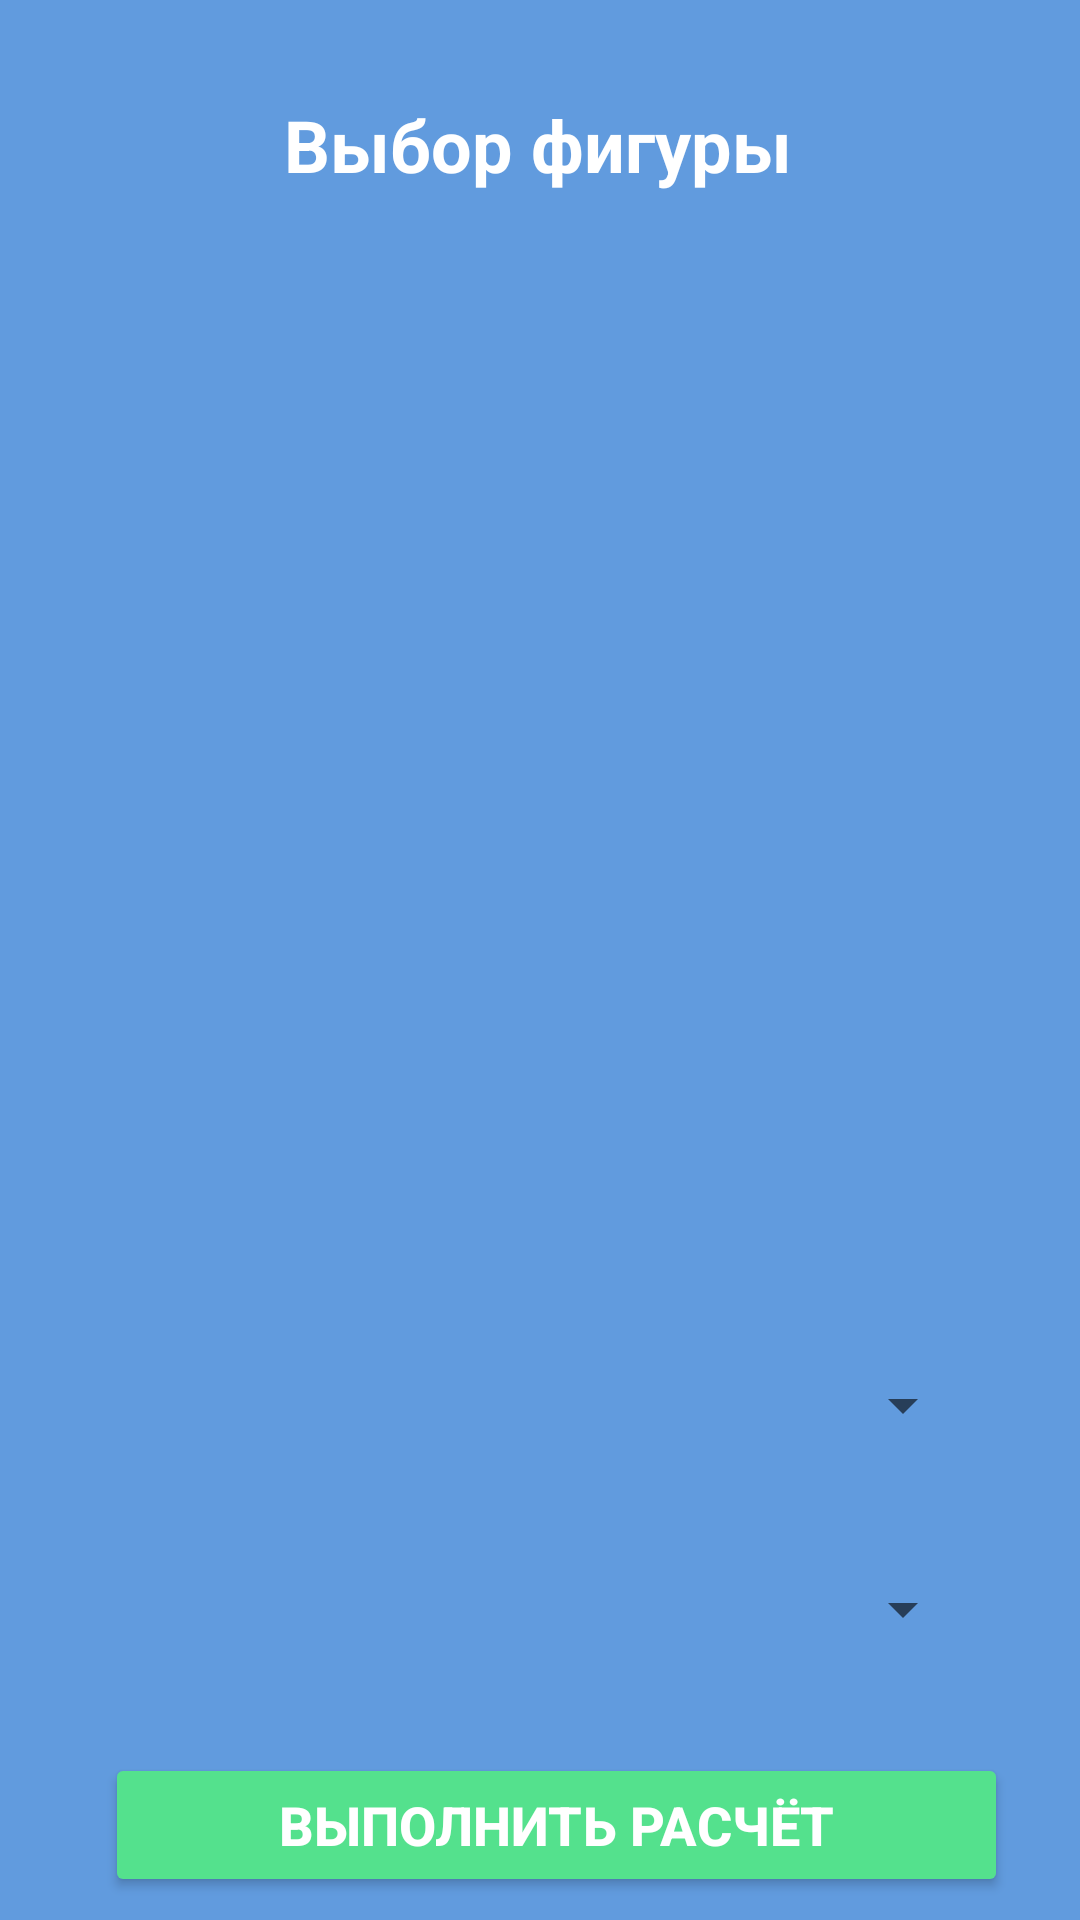

Here is an Android app screen rendered from its layout file. Give the layout XML and the strings, colors and styles it references.
<!-- AndroidManifest.xml: application theme Theme.SizovID_02_01 -->
<!-- res/layout/activity_second.xml -->
<?xml version="1.0" encoding="utf-8"?>
<androidx.constraintlayout.widget.ConstraintLayout xmlns:android="http://schemas.android.com/apk/res/android"
    xmlns:app="http://schemas.android.com/apk/res-auto"
    xmlns:tools="http://schemas.android.com/tools"
    android:layout_width="match_parent"
    android:layout_height="match_parent"
    android:background="@color/backgroundfon"
    tools:context=".SecondActivity">

    <TextView
        android:id="@+id/win2_tv_TakeFigures"
        android:layout_width="wrap_content"
        android:layout_height="wrap_content"
        android:layout_marginStart="8dp"
        android:layout_marginTop="32dp"
        android:layout_marginEnd="8dp"
        android:text="@string/takefigures"
        android:textColor="@color/white"
        android:textSize="24sp"
        android:textStyle="bold"
        app:layout_constraintEnd_toEndOf="parent"
        app:layout_constraintHorizontal_bias="0.497"
        app:layout_constraintStart_toStartOf="parent"
        app:layout_constraintTop_toTopOf="parent" />

    <Spinner
        android:id="@+id/spinner1"
        android:layout_width="match_parent"
        android:layout_height="wrap_content"
        android:layout_marginStart="35dp"
        android:layout_marginTop="392dp"
        android:layout_marginEnd="35dp"

        app:layout_constraintEnd_toEndOf="parent"
        app:layout_constraintHorizontal_bias="0.0"
        app:layout_constraintStart_toStartOf="parent"
        app:layout_constraintTop_toBottomOf="@+id/win2_tv_TakeFigures" />

    <Spinner
        android:id="@+id/spinner2"
        android:layout_width="match_parent"
        android:layout_height="wrap_content"
        android:layout_marginStart="35dp"
        android:layout_marginTop="44dp"
        android:layout_marginEnd="35dp"
        app:layout_constraintEnd_toEndOf="parent"
        app:layout_constraintHorizontal_bias="0.0"
        app:layout_constraintStart_toStartOf="parent"
        app:layout_constraintTop_toBottomOf="@+id/spinner1" />

    <Button
        android:id="@+id/win1_but_reg"
        android:layout_width="match_parent"
        android:layout_height="wrap_content"
        android:layout_marginStart="35dp"
        android:layout_marginTop="36dp"
        android:layout_marginEnd="24dp"
        android:backgroundTint="@color/button"
        android:text="@string/t3"
        android:textAllCaps="true"
        android:textColor="@color/white"
        android:textSize="18sp"
        android:textStyle="bold"
        app:layout_constraintEnd_toEndOf="parent"
        app:layout_constraintHorizontal_bias="0.0"
        app:layout_constraintStart_toStartOf="parent"
        app:layout_constraintTop_toBottomOf="@+id/spinner2" />

</androidx.constraintlayout.widget.ConstraintLayout>
<!-- resources referenced by this layout -->
<resources>
  <color name="backgroundfon">#619BDE</color>
  <color name="button">#54E18D</color>
  <color name="white">#FFFFFFFF</color>
  <string name="t3">Выполнить расчёт</string>
  <string name="takefigures">Выбор фигуры</string>
  <style name="Theme.SizovID_02_01" parent="Theme.MaterialComponents.DayNight.DarkActionBar">
          
          <item name="colorPrimary">@color/purple_500</item>
          <item name="colorPrimaryVariant">@color/purple_700</item>
          <item name="colorOnPrimary">@color/white</item>
          
          <item name="colorSecondary">@color/teal_200</item>
          <item name="colorSecondaryVariant">@color/teal_700</item>
          <item name="colorOnSecondary">@color/black</item>
          
          <item name="android:statusBarColor">?attr/colorPrimaryVariant</item>
          
          <item name="windowNoTitle">true</item>
          <item name="windowActionBar">false</item>
          <item name="android:windowFullscreen">true</item>
      </style>
  <color name="purple_500">#FF6200EE</color>
  <color name="purple_700">#FF3700B3</color>
  <color name="teal_200">#FF03DAC5</color>
  <color name="teal_700">#FF018786</color>
  <color name="black">#FF000000</color>
</resources>
